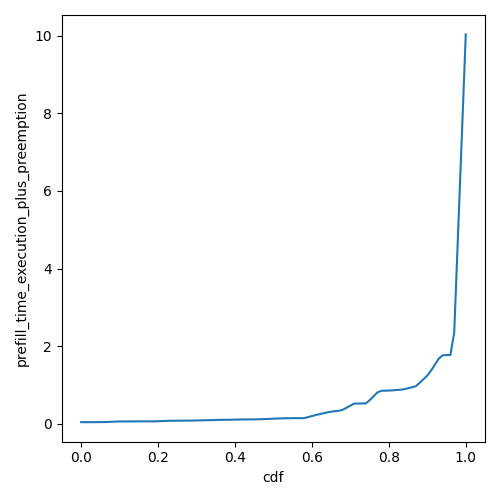

Source data for this figure (header and first rows):
cdf, prefill_time_execution_plus_preemption
0.0, 0.04272
0.01, 0.04295
0.02, 0.04319
0.03, 0.04342
0.04, 0.04405
0.05, 0.04479
0.06, 0.04553
0.07, 0.0485
0.08, 0.0533
0.09, 0.0581
0.1, 0.06151
0.11, 0.06198
0.12, 0.06245
0.13, 0.06293
0.14, 0.06347
0.15, 0.06401
0.16, 0.06455
0.17, 0.06475
0.18, 0.0649
0.19, 0.06505
0.2, 0.06799
0.21, 0.07246
0.22, 0.07693
0.23, 0.07975
0.24, 0.08028
0.25, 0.08082
0.26, 0.0815
0.27, 0.08273
0.28, 0.08397
0.29, 0.08521
0.3, 0.08735
0.31, 0.08952
0.32, 0.09168
0.33, 0.09441
0.34, 0.09734
0.35, 0.1003
0.36, 0.1024
0.37, 0.1037
0.38, 0.105
0.39, 0.1066
0.4, 0.109
0.41, 0.1114
0.42, 0.1137
0.43, 0.1143
0.44, 0.1148
0.45, 0.1154
0.46, 0.1179
0.47, 0.1206
0.48, 0.1234
0.49, 0.1275
0.5, 0.1324
0.51, 0.1374
0.52, 0.1411
0.53, 0.1429
0.54, 0.1446
0.55, 0.1462
0.56, 0.1468
0.57, 0.1473
0.58, 0.1479
0.59, 0.1731
... 41 more rows
